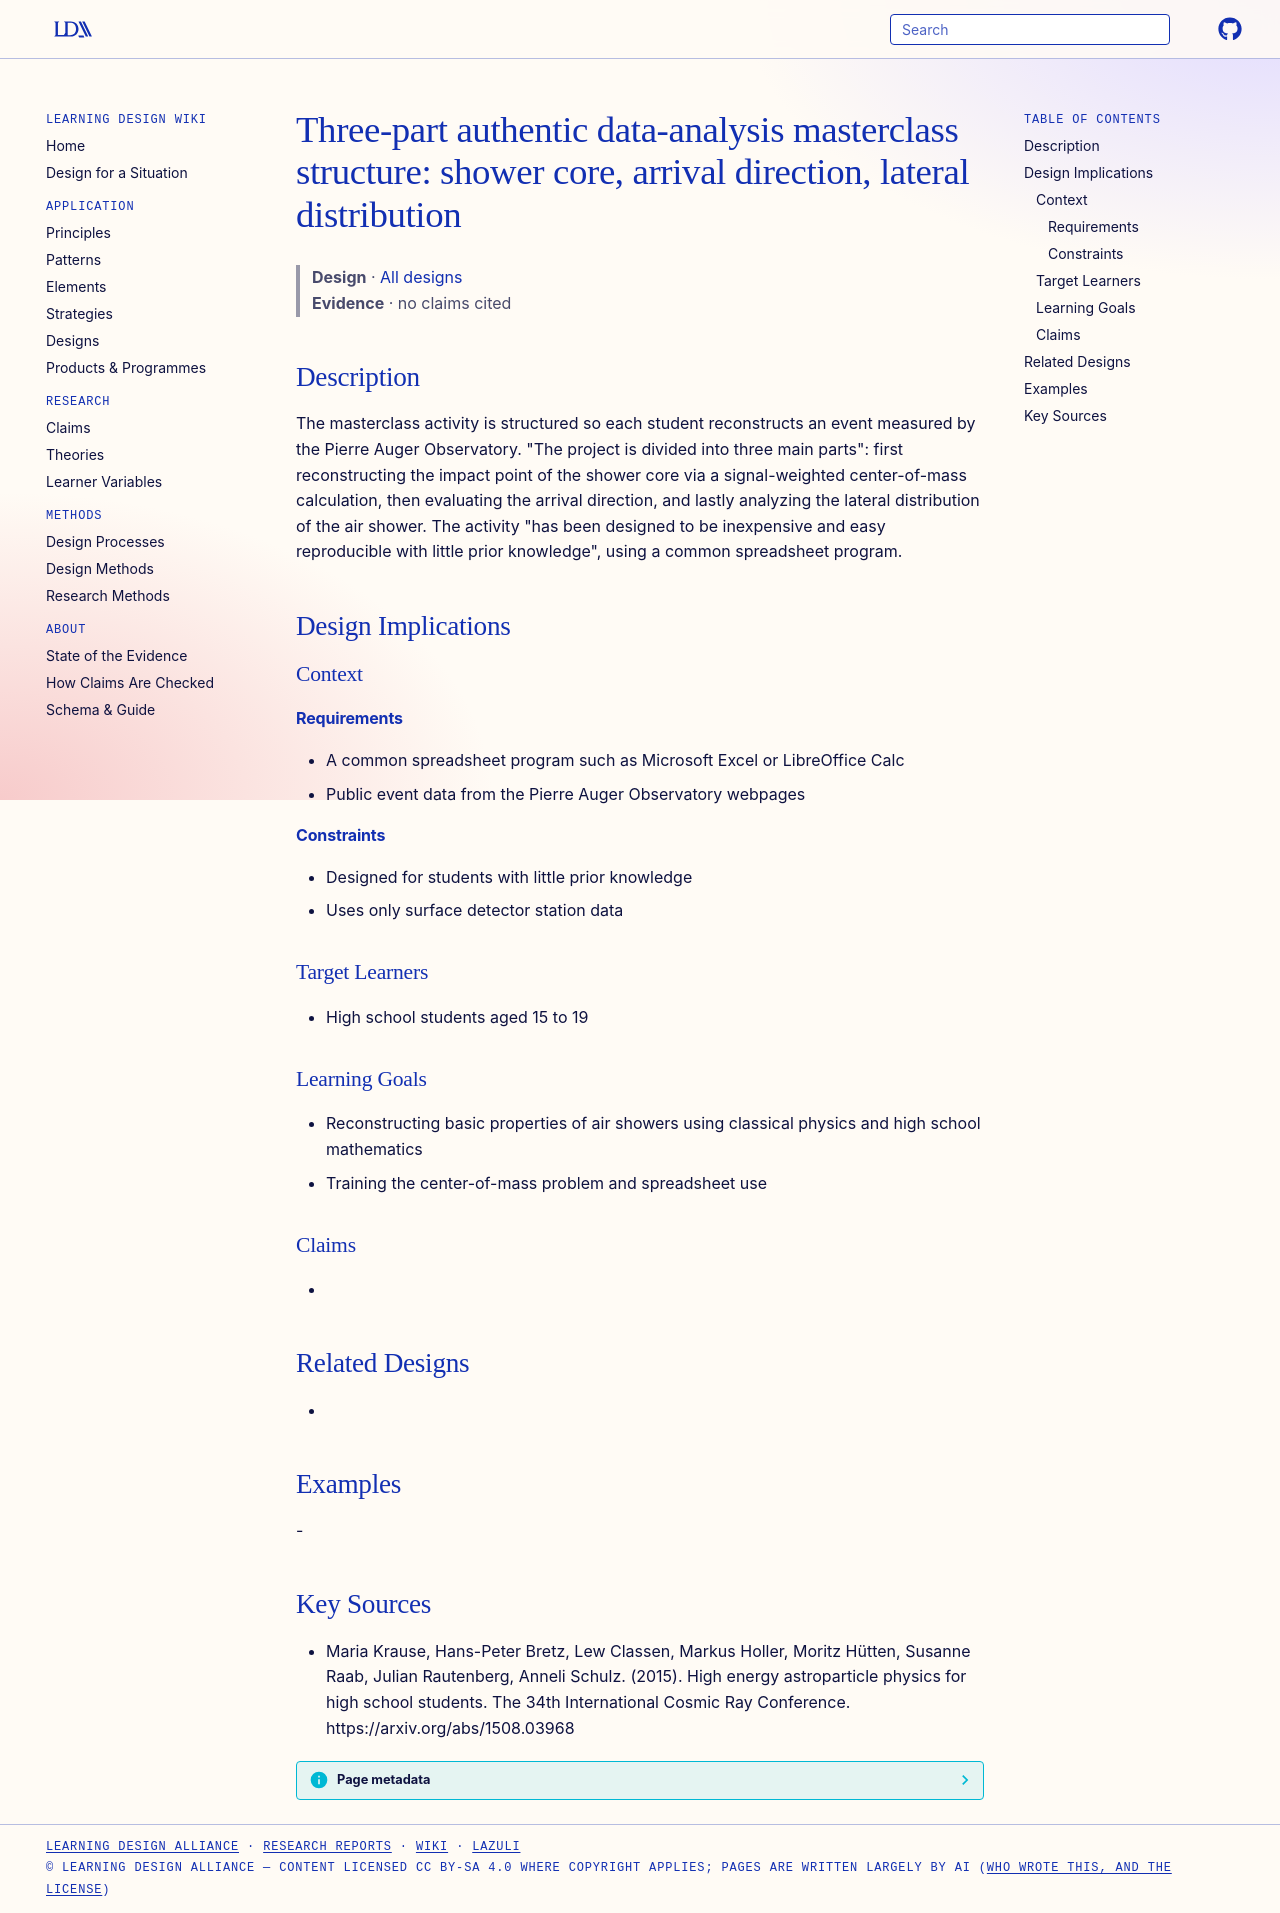

repository: Learning-Design-Alliance/learning-wiki · page: designs/astroparticle-masterclass-three-part-structure/index.html · generator: mkdocs

---
type: design
id: astroparticle-masterclass-three-part-structure
title: "Three-part authentic data-analysis masterclass structure: shower core, arrival direction, lateral distribution"
description: The masterclass activity is structured so each student reconstructs an event measured by the Pierre Auger Observatory.
status: review
generated:
  by: "process:settle-candidates"
  at: 2026-11-17
sources:
  - id: maria-krause-2015
    resource: "https://arxiv.org/abs/1508.03968"
    title: "Maria Krause, Hans-Peter Bretz, Lew Classen, Markus Holler, Moritz Hütten, Susanne Raab, Julian Rautenberg, Anneli Schulz. (2015). High energy astroparticle physics for high school students. The 34th International Cosmic Ray Conference. https://arxiv.org/abs/1508.03968"
    author: Maria Krause, Hans-Peter Bretz, Lew Classen, Markus Holler, Moritz Hütten, Susanne Raab, Julian Rautenberg, Anneli Schulz
---

# Three-part authentic data-analysis masterclass structure: shower core, arrival direction, lateral distribution

> **Design** · [All designs](index.md)
> **Evidence** · no claims cited

## Description
The masterclass activity is structured so each student reconstructs an event measured by the Pierre Auger Observatory. "The project is divided into three main parts": first reconstructing the impact point of the shower core via a signal-weighted center-of-mass calculation, then evaluating the arrival direction, and lastly analyzing the lateral distribution of the air shower. The activity "has been designed to be inexpensive and easy reproducible with little prior knowledge", using a common spreadsheet program.

## Design Implications

### Context
#### Requirements
- A common spreadsheet program such as Microsoft Excel or LibreOffice Calc
- Public event data from the Pierre Auger Observatory webpages
#### Constraints
- Designed for students with little prior knowledge
- Uses only surface detector station data

### Target Learners
- High school students aged 15 to 19

### Learning Goals
- Reconstructing basic properties of air showers using classical physics and high school mathematics
- Training the center-of-mass problem and spreadsheet use

### Claims
- 

## Related Designs
- 

## Examples
-

## Key Sources
- Maria Krause, Hans-Peter Bretz, Lew Classen, Markus Holler, Moritz Hütten, Susanne Raab, Julian Rautenberg, Anneli Schulz. (2015). High energy astroparticle physics for high school students. The 34th International Cosmic Ray Conference. https://arxiv.org/abs/1508.03968
